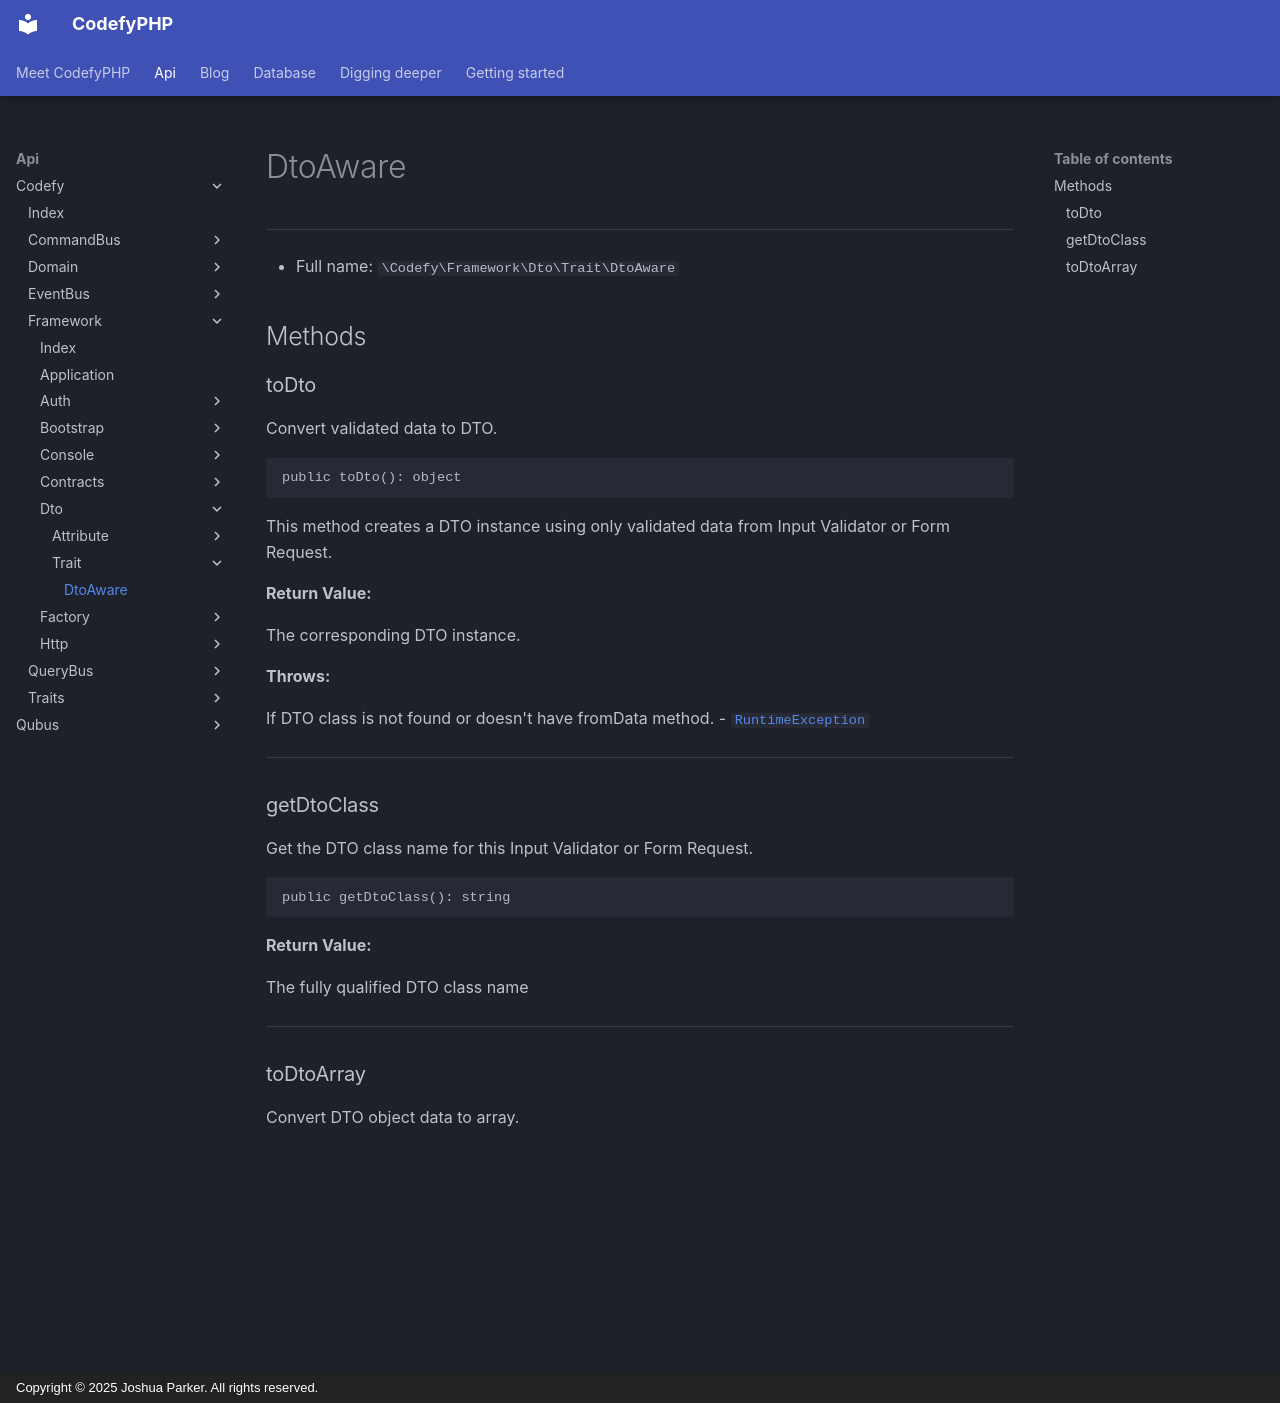

repository: codefyphp/docs · page: api/Codefy/Framework/Dto/Trait/DtoAware/index.html · generator: mkdocs · copyright: Copyright © 2025 Joshua Parker. All rights reserved.

# DtoAware

***

* Full name: `\Codefy\Framework\Dto\Trait\DtoAware`

## Methods

### toDto

Convert validated data to DTO.

```php
public toDto(): object
```

This method creates a DTO instance using only validated data from Input Validator or Form Request.

**Return Value:**

The corresponding DTO instance.

**Throws:**

If DTO class is not found or doesn't have fromData method.
- [`RuntimeException`](../../../../RuntimeException.md)

***
### getDtoClass

Get the DTO class name for this Input Validator or Form Request.

```php
public getDtoClass(): string
```

**Return Value:**

The fully qualified DTO class name

***
### toDtoArray

Convert DTO object data to array.

```php
public toDtoArray(): array
```

***
